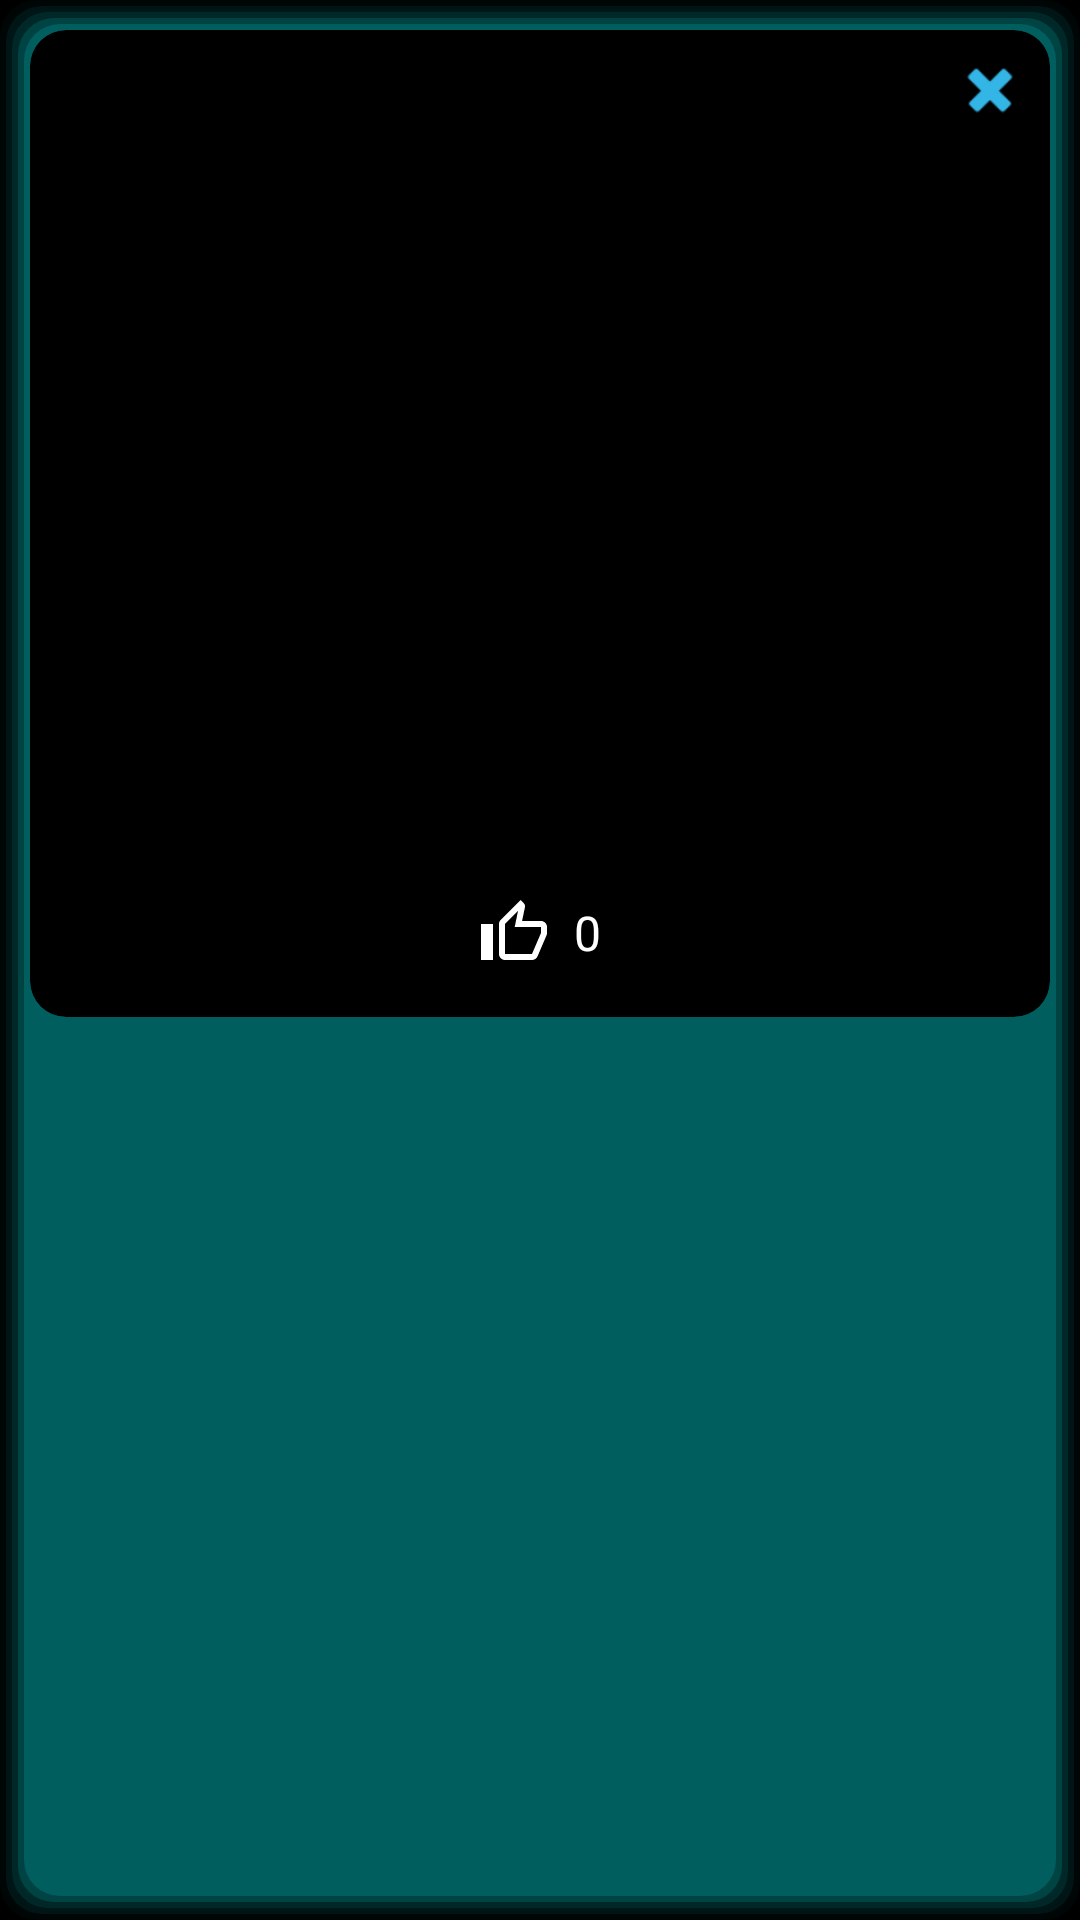

This screen was rendered from an Android layout file. Write that file and the resources it references.
<!-- AndroidManifest.xml: application theme Theme.Screensage -->
<!-- res/layout/media_lists_item.xml -->
<FrameLayout
    xmlns:android="http://schemas.android.com/apk/res/android"
    xmlns:app="http://schemas.android.com/apk/res-auto"
    android:layout_width="match_parent"
    android:background="@drawable/card_shadow"
    android:clickable="true"
    android:focusable="true"
    android:layout_height="wrap_content"
    android:layout_marginStart="16dp"
    android:layout_marginTop="16dp">

    <androidx.cardview.widget.CardView
        android:layout_width="match_parent"
        android:layout_height="wrap_content"
        app:cardBackgroundColor="@color/black"
        app:cardCornerRadius="12dp"
        app:cardElevation="0dp"
        app:layout_constraintEnd_toEndOf="parent"
        app:layout_constraintStart_toStartOf="parent"
        app:layout_constraintTop_toTopOf="parent">

        <LinearLayout
            android:layout_width="match_parent"
            android:layout_height="wrap_content"
            android:orientation="vertical">

            <ImageView
                android:id="@+id/mediaListImage"
                android:layout_width="match_parent"
                android:layout_height="200dp"
                android:contentDescription="Media list"
                android:adjustViewBounds="true"
                android:scaleType="centerCrop" />

            <LinearLayout
                android:layout_width="match_parent"
                android:layout_height="wrap_content"
                android:orientation="vertical"
                android:gravity="center"
                android:padding="8dp">

                <TextView
                    android:id="@+id/mediaListTitle"
                    android:layout_width="wrap_content"
                    android:layout_height="wrap_content"
                    android:textSize="28sp"
                    android:textStyle="bold"
                    android:maxLines="1"
                    android:ellipsize="end"
                    android:paddingTop="2dp"
                    android:paddingBottom="8dp"
                    android:paddingStart="1dp"
                    android:paddingEnd="1dp" />

                <TextView
                    android:id="@+id/mediaListSubtitle"
                    android:layout_width="wrap_content"
                    android:layout_height="wrap_content"
                    android:textSize="16sp"
                    android:textStyle="bold"
                    android:maxLines="1"
                    android:ellipsize="end"
                    android:paddingTop="2dp"
                    android:paddingBottom="8dp"
                    android:paddingStart="1dp"
                    android:paddingEnd="1dp" />

                <LinearLayout
                    android:id="@+id/listLikeContainer"
                    android:layout_width="wrap_content"
                    android:layout_height="wrap_content"
                    android:orientation="horizontal"
                    android:gravity="center"
                    android:paddingTop="2dp"
                    android:paddingBottom="8dp">

                    <ImageView
                        android:id="@+id/listLikeButton"
                        android:layout_width="wrap_content"
                        android:layout_height="wrap_content"
                        android:src="@drawable/thumbs_up_outline"
                        android:contentDescription="Like Button"
                        app:tint="@color/white" />

                    <TextView
                        android:id="@+id/listLikeCount"
                        android:layout_width="wrap_content"
                        android:layout_height="wrap_content"
                        android:text="0"
                        android:textSize="16sp"
                        android:textColor="@android:color/white"
                        android:layout_marginStart="8dp" />

                </LinearLayout>

            </LinearLayout>
        </LinearLayout>
    </androidx.cardview.widget.CardView>

    <ImageView
        android:id="@+id/mediaListDelete"
        android:layout_width="24dp"
        android:layout_height="24dp"
        android:layout_gravity="top|end"
        android:layout_marginEnd="8dp"
        android:layout_marginTop="8dp"
        android:src="@android:drawable/ic_delete"
        android:contentDescription="Delete media list"
        android:clickable="true"
        android:focusable="true"
        app:tint="@android:color/holo_blue_light" />
</FrameLayout>
<!-- resources referenced by this layout -->
<resources>
  <color name="black">#FF000000</color>
  <color name="white">#FFFFFFFF</color>
  <!-- drawable card_shadow (drawable) -->
  <?xml version="1.0" encoding="utf-8"?>
  <layer-list xmlns:android="http://schemas.android.com/apk/res/android">
      <item>
          <shape>
              <padding
                  android:bottom="2dp"
                  android:left="2dp"
                  android:right="2dp"
                  android:top="2dp" />
  
              <solid android:color="#0500FFFF" />
              <corners android:radius="12dp" />
          </shape>
      </item>
      <item>
          <shape>
              <padding
                  android:bottom="2dp"
                  android:left="2dp"
                  android:right="2dp"
                  android:top="2dp" />
  
              <solid android:color="#1000FFFF" />
              <corners android:radius="12dp" />
          </shape>
      </item>
      <item>
          <shape>
              <padding
                  android:bottom="2dp"
                  android:left="2dp"
                  android:right="2dp"
                  android:top="2dp" />
  
              <solid android:color="#1500FFFF" />
              <corners android:radius="12dp" />
          </shape>
      </item>
      <item>
          <shape>
              <padding
                  android:bottom="2dp"
                  android:left="2dp"
                  android:right="2dp"
                  android:top="2dp" />
  
              <solid android:color="#2000FFFF" />
              <corners android:radius="12dp" />
          </shape>
      </item>
  
      <item>
          <shape>
              <padding
                  android:bottom="2dp"
                  android:left="2dp"
                  android:right="2dp"
                  android:top="2dp" />
  
              <solid android:color="#2500FFFF" />
              <corners android:radius="12dp" />
          </shape>
      </item>
  </layer-list>
  <!-- drawable thumbs_up_outline (drawable) -->
  <vector xmlns:android="http://schemas.android.com/apk/res/android"
      android:width="24dp"
      android:height="24dp"
      android:viewportWidth="24"
      android:viewportHeight="24">
    <path
        android:fillColor="#FF000000"
        android:pathData="M21,8h-6.31l0.95,-4.57 0.03,-0.32c0,-0.41 -0.17,-0.79 -0.44,-1.06L14.17,1 7.59,7.59C7.22,7.95 7,8.45 7,9v10c0,1.1 0.9,2 2,2h9c0.83,0 1.54,-0.5 1.84,-1.22l3.02,-7.05c0.09,-0.23 0.14,-0.47 0.14,-0.73v-2c0,-1.1 -0.9,-2 -2,-2m0,4 l-3,7H9V9l4.34,-4.34L12.23,10H21zM1,9h4v12H1z"/>
  </vector>
  <style name="Theme.Screensage" parent="Theme.MaterialComponents.DayNight.DarkActionBar">
          <item name="android:windowBackground">@color/black</item>
          <item name="android:windowSplashScreenBackground" tools:ignore="NewApi">@color/black</item>
          <item name="colorOnBackground">@color/white</item>
  
          <item name="android:itemBackground">@color/black</item>
  
          
          <item name="colorPrimary">@color/teal_500</item>
          <item name="colorPrimaryVariant">@color/teal_700</item>
          <item name="colorOnPrimary">@color/white</item>
          
          <item name="colorSecondary">@color/teal_200</item>
          <item name="colorSecondaryVariant">@color/teal_700</item>
          <item name="colorOnSecondary">@color/black</item>
          
          <item name="android:statusBarColor">?attr/colorPrimaryVariant</item>
          
          <item name="android:textColorHint">@color/white</item>
  
          <item name="android:textColor">@color/white</item>
  
      </style>
  <color name="teal_500">#03DAC5</color>
  <color name="teal_700">#FF018786</color>
  <color name="teal_200">#FF03DAC5</color>
</resources>
